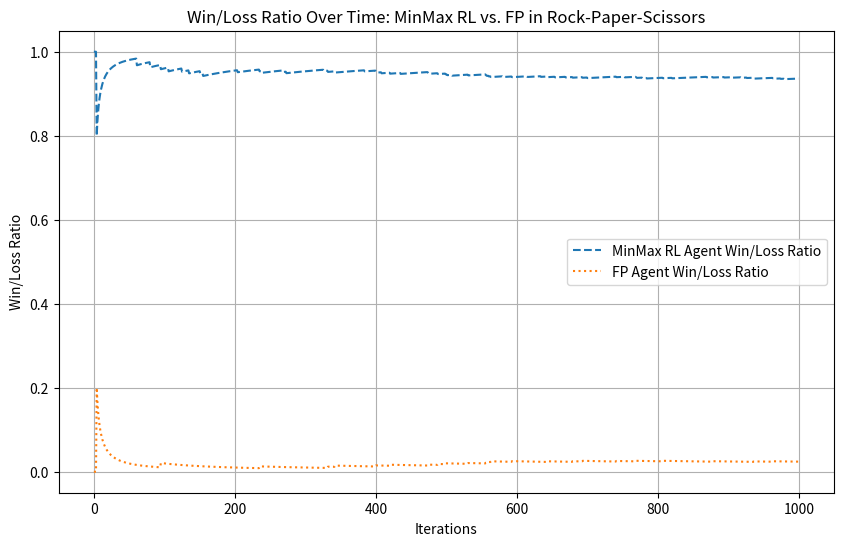

Reproduce this figure in Python.
import numpy as np
import matplotlib.pyplot as plt

class FPAgent:
    def __init__(self, num_actions):
        self.num_actions = num_actions
        self.action_counts = np.zeros(num_actions)

    def choose_action(self):
        if np.sum(self.action_counts) == 0:
            return np.random.choice(self.num_actions)
        strategy = self.action_counts / np.sum(self.action_counts)
        return np.random.choice(self.num_actions, p=strategy)

    def update(self, action):
        self.action_counts[action] += 1

    def get_action_probabilities(self):
        total = np.sum(self.action_counts)
        if total == 0:
            return np.ones(self.num_actions) / self.num_actions
        return self.action_counts / total

class MinMaxRLAgent:
    def __init__(self, num_actions):
        self.q_values = np.zeros((num_actions, num_actions))  # [Agent Action][Opponent Action]
        self.alpha = 0.1
        self.epsilon = 0.1

    def choose_action(self):
        avg_q_values = np.mean(self.q_values, axis=1)
        if np.random.rand() < self.epsilon:
            return np.random.choice(range(len(avg_q_values)))
        else:
            return np.argmax(avg_q_values)

    def update(self, action, opponent_action, reward):
        self.q_values[action, opponent_action] += self.alpha * (reward - self.q_values[action, opponent_action])

def get_reward(action1, action2):
    if action1 == action2:
        return 0, 0
    elif (action1 - action2) % 3 == 1:
        return 1, -1
    else:
        return -1, 1

def simulate_game(agent1, agent2, iterations=1000):
    outcomes_agent1 = np.zeros(iterations)
    outcomes_agent2 = np.zeros(iterations)
    
    for i in range(iterations):
        action1 = agent1.choose_action()
        action2 = agent2.choose_action()

        reward1, reward2 = get_reward(action1, action2)

        agent1.update(action1, action2, reward1)
        agent2.update(action2)  # FP agent does not use reward for update

        if reward1 > 0:  # Agent1 wins
            outcomes_agent1[i] = 1
        elif reward1 < 0:  # Agent2 wins
            outcomes_agent2[i] = 1

    # Calculate cumulative wins for win/loss ratio
    cumulative_wins_agent1 = np.cumsum(outcomes_agent1)
    cumulative_wins_agent2 = np.cumsum(outcomes_agent2)
    
    win_loss_ratio_agent1 = cumulative_wins_agent1 / (np.arange(iterations) + 1)
    win_loss_ratio_agent2 = cumulative_wins_agent2 / (np.arange(iterations) + 1)
    
    return win_loss_ratio_agent1, win_loss_ratio_agent2

# Initialize agents
rl_agent = MinMaxRLAgent(num_actions=3)
fp_agent = FPAgent(num_actions=3)

# Simulate the game and track win/loss ratios
win_loss_ratio_rl, win_loss_ratio_fp = simulate_game(rl_agent, fp_agent, iterations=1000)

# Plotting win/loss ratios over time for each agent
plt.figure(figsize=(10, 6))
plt.plot(win_loss_ratio_rl, label='MinMax RL Agent Win/Loss Ratio', linestyle='--')
plt.plot(win_loss_ratio_fp, label='FP Agent Win/Loss Ratio', linestyle=':')
plt.title('Win/Loss Ratio Over Time: MinMax RL vs. FP in Rock-Paper-Scissors')
plt.xlabel('Iterations')
plt.ylabel('Win/Loss Ratio')
plt.legend()
plt.grid(True)
plt.show()
